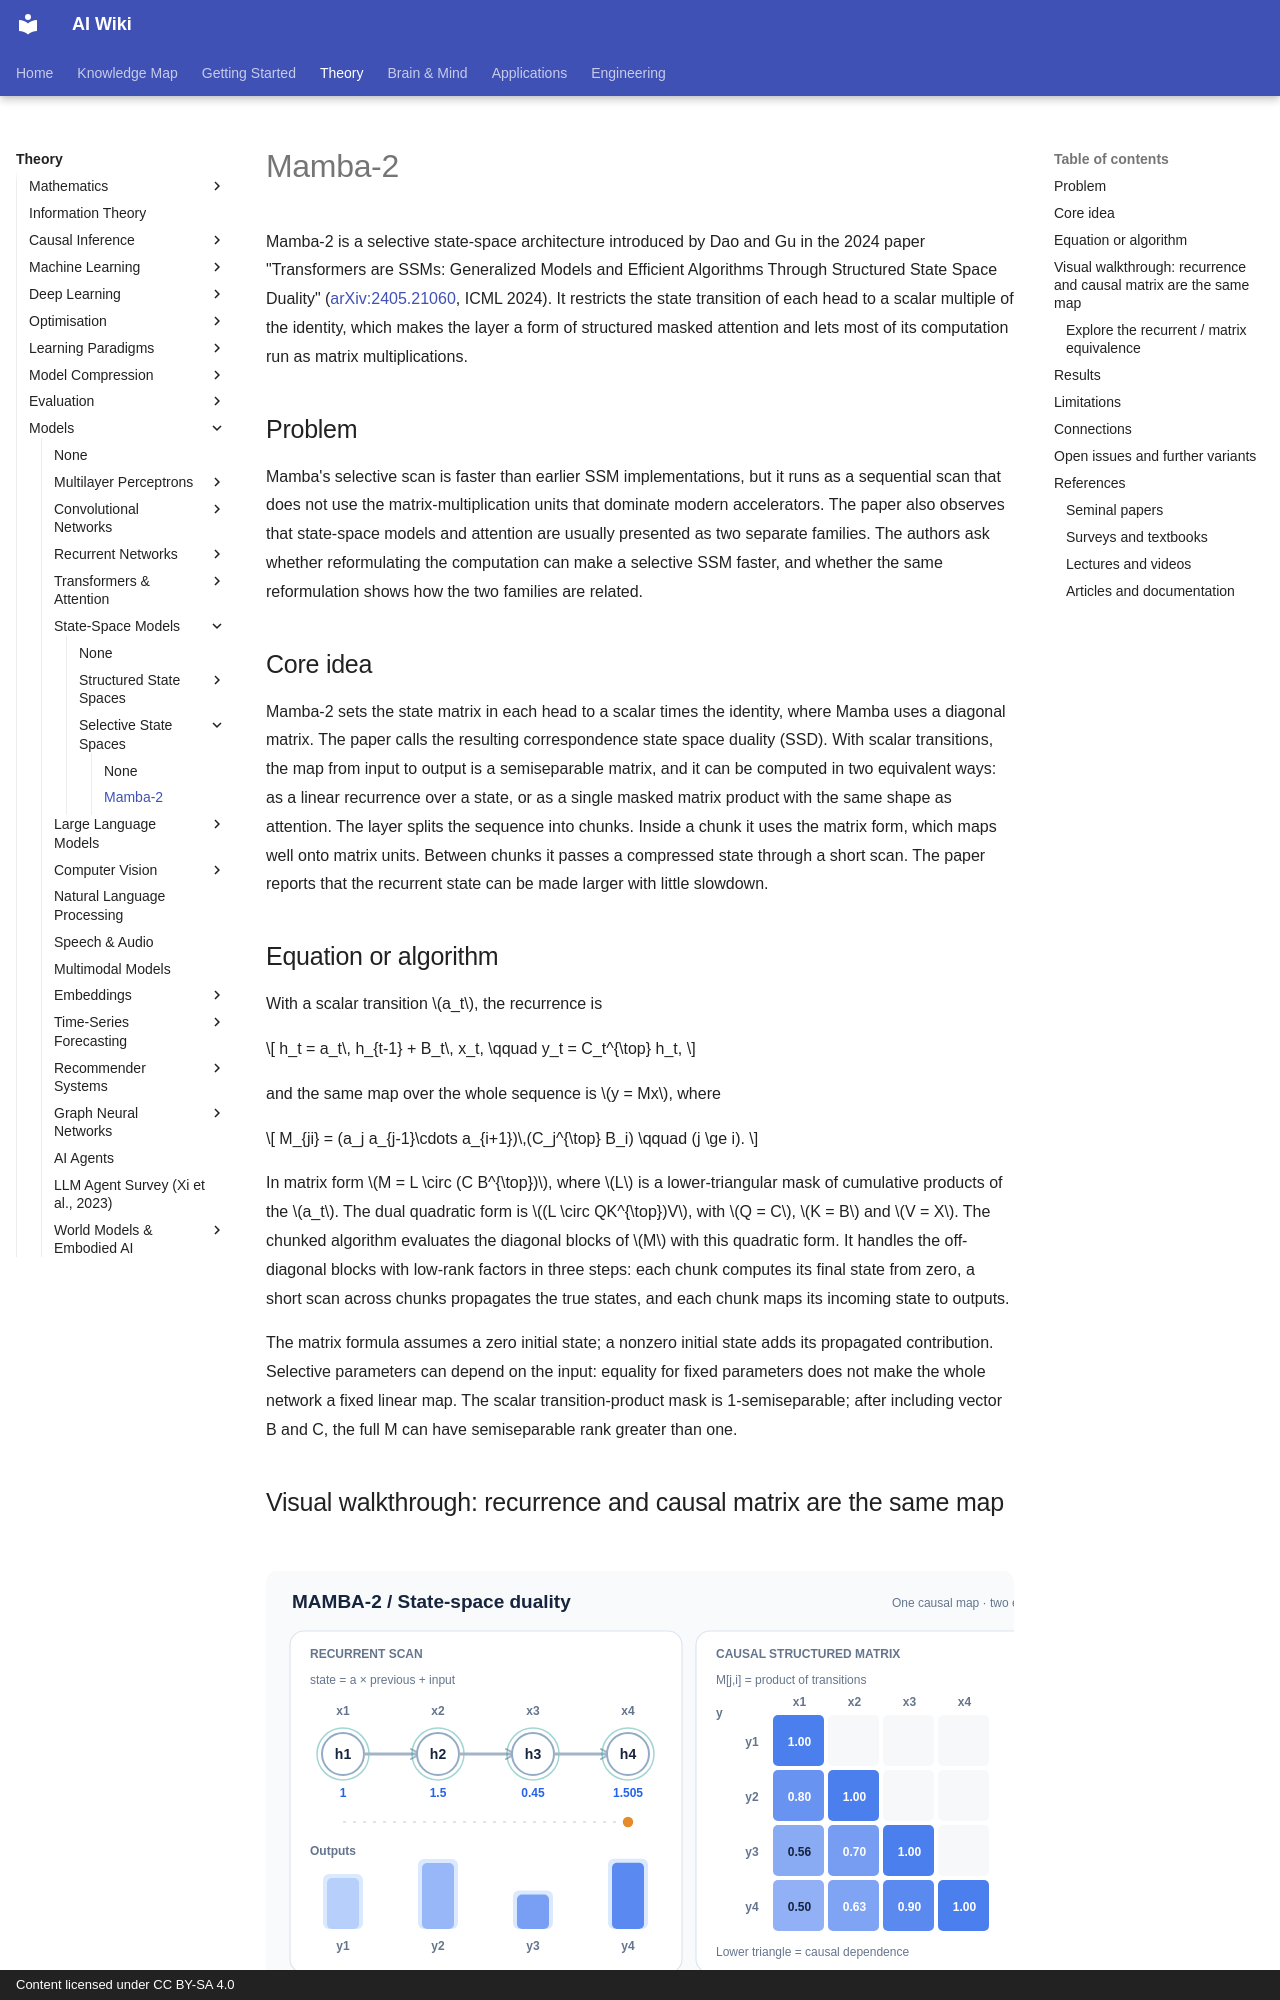

repository: zi-yue-1129/ai-wiki · page: theory/models/ssm/selective-state-spaces/mamba-2/index.html · generator: mkdocs · copyright: Content licensed under CC BY-SA 4.0

---
related:
- theory/models/ssm/selective-state-spaces
- theory/models/ssm
aliases:
  - Mamba-2
  - Structured State Space Duality
  - SSD
  - 結構化狀態空間對偶
tags:
  - state-space models
  - structured matrices
  - attention duality
  - hardware-efficient training
last_reviewed: 2026-11-14
---

# Mamba-2

Mamba-2 is a selective state-space architecture introduced by Dao and Gu in the 2024 paper "Transformers are SSMs: Generalized Models and Efficient Algorithms Through Structured State Space Duality" ([arXiv:2405.21060](https://arxiv.org/abs/2405.21060), ICML 2024). It restricts the state transition of each head to a scalar multiple of the identity, which makes the layer a form of structured masked attention and lets most of its computation run as matrix multiplications.

## Problem

Mamba's selective scan is faster than earlier SSM implementations, but it runs as a sequential scan that does not use the matrix-multiplication units that dominate modern accelerators. The paper also observes that state-space models and attention are usually presented as two separate families. The authors ask whether reformulating the computation can make a selective SSM faster, and whether the same reformulation shows how the two families are related.

## Core idea

Mamba-2 sets the state matrix in each head to a scalar times the identity, where Mamba uses a diagonal matrix. The paper calls the resulting correspondence state space duality (SSD). With scalar transitions, the map from input to output is a semiseparable matrix, and it can be computed in two equivalent ways: as a linear recurrence over a state, or as a single masked matrix product with the same shape as attention. The layer splits the sequence into chunks. Inside a chunk it uses the matrix form, which maps well onto matrix units. Between chunks it passes a compressed state through a short scan. The paper reports that the recurrent state can be made larger with little slowdown.

## Equation or algorithm

With a scalar transition \(a_t\), the recurrence is

\[
h_t = a_t\, h_{t-1} + B_t\, x_t, \qquad y_t = C_t^{\top} h_t,
\]

and the same map over the whole sequence is \(y = Mx\), where

\[
M_{ji} = (a_j a_{j-1}\cdots a_{i+1})\,(C_j^{\top} B_i) \qquad (j \ge i).
\]

In matrix form \(M = L \circ (C B^{\top})\), where \(L\) is a lower-triangular mask of cumulative products of the \(a_t\). The dual quadratic form is \((L \circ QK^{\top})V\), with \(Q = C\), \(K = B\) and \(V = X\). The chunked algorithm evaluates the diagonal blocks of \(M\) with this quadratic form. It handles the off-diagonal blocks with low-rank factors in three steps: each chunk computes its final state from zero, a short scan across chunks propagates the true states, and each chunk maps its incoming state to outputs.



The matrix formula assumes a zero initial state; a nonzero initial state adds its propagated contribution. Selective parameters can depend on the input: equality for fixed parameters does not make the whole network a fixed linear map. The scalar transition-product mask is 1-semiseparable; after including vector B and C, the full M can have semiseparable rank greater than one.
